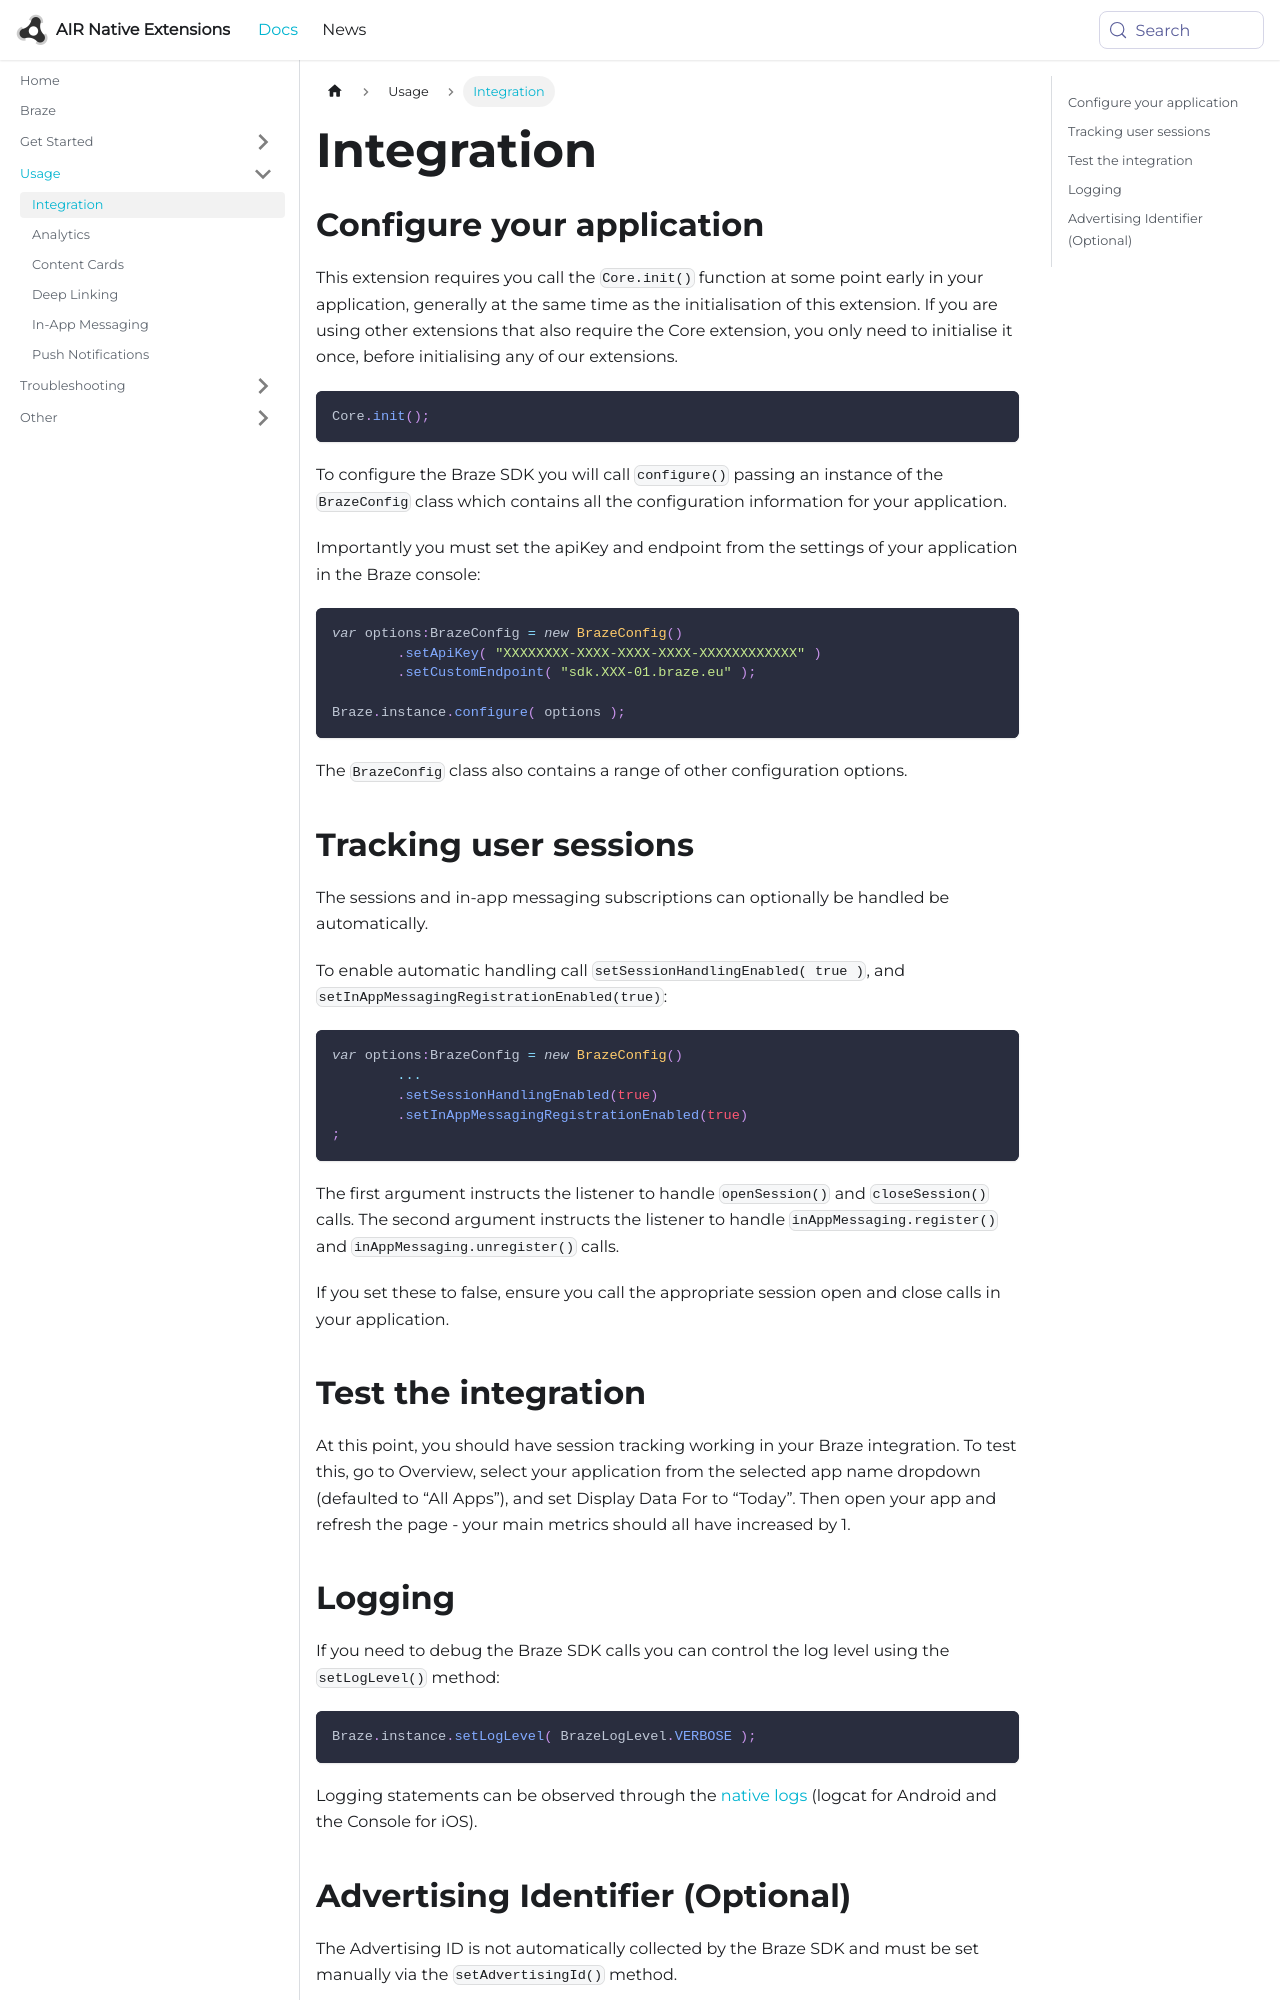

repository: airnativeextensions/nativeextensions-documentation · page: docs/braze/integration/index.html · generator: docusaurus

---
title: Integration
sidebar_label: Integration
---


## Configure your application

This extension requires you call the `Core.init()` function at some point early in your application, generally at the same time as the initialisation of this extension. If you are using other extensions that also require the Core extension, you only need to initialise it once, before initialising any of our extensions.

```actionscript
Core.init();
```

To configure the Braze SDK you will call `configure()` passing an instance of the `BrazeConfig` class which contains all the configuration information for your application.

Importantly you must set the apiKey and endpoint from the settings of your application in the Braze console: 

```actionscript
var options:BrazeConfig = new BrazeConfig()
        .setApiKey( "XXXXXXXX-XXXX-XXXX-XXXX-XXXXXXXXXXXX" )
        .setCustomEndpoint( "sdk.XXX-01.braze.eu" );

Braze.instance.configure( options );
```


The `BrazeConfig` class also contains a range of other configuration options. 


## Tracking user sessions

The sessions and in-app messaging subscriptions can optionally be handled be automatically.

To enable automatic handling call `setSessionHandlingEnabled( true )`, and  `setInAppMessagingRegistrationEnabled(true)`:


```actionscript
var options:BrazeConfig = new BrazeConfig()
        ...
        .setSessionHandlingEnabled(true)
        .setInAppMessagingRegistrationEnabled(true)
;
```

The first argument instructs the listener to handle `openSession()` and `closeSession()` calls. The second argument instructs the listener to handle `inAppMessaging.register()` and `inAppMessaging.unregister()` calls.


If you set these to false, ensure you call the appropriate session open and close calls in your application.



## Test the integration

At this point, you should have session tracking working in your Braze integration. To test this, go to Overview, select your application from the selected app name dropdown (defaulted to “All Apps”), and set Display Data For to “Today”. Then open your app and refresh the page - your main metrics should all have increased by 1.
